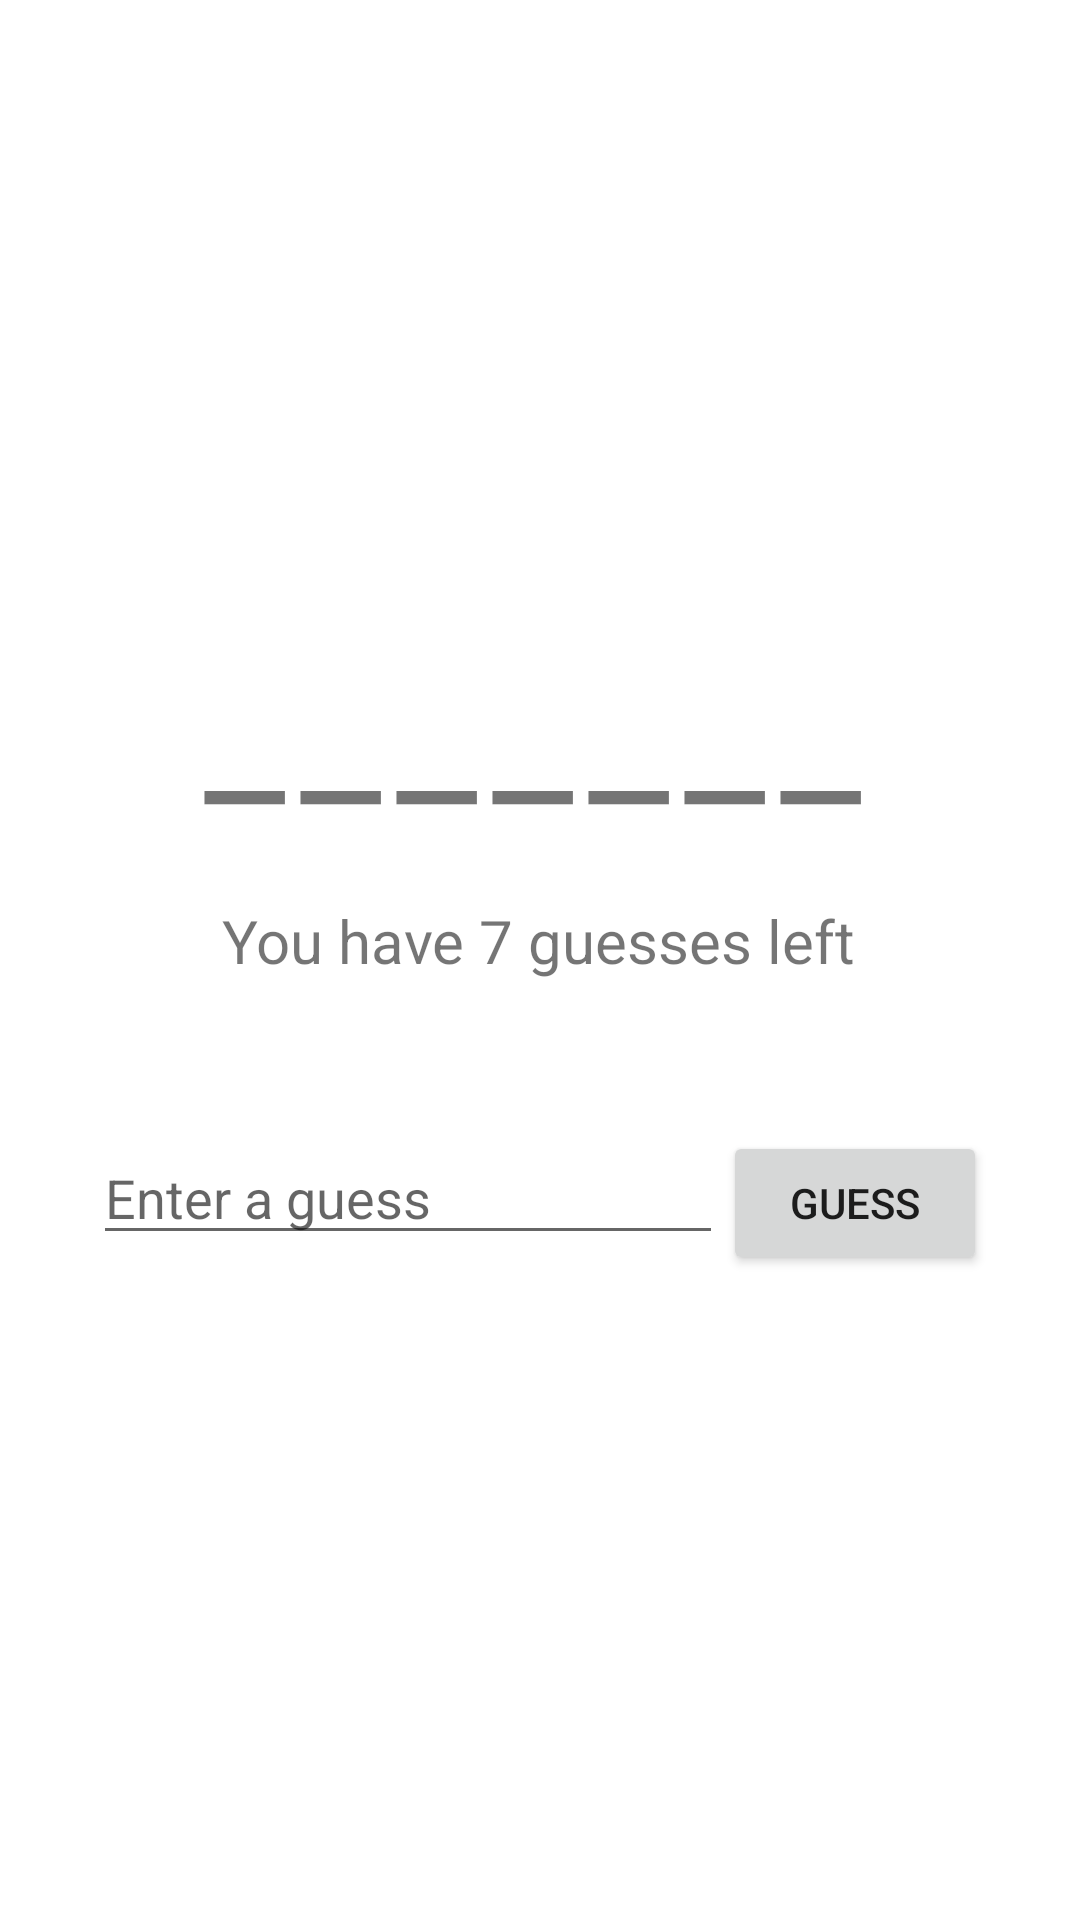

This screen was rendered from an Android layout file. Write that file and the resources it references.
<!-- AndroidManifest.xml: application theme Theme.Lecture17ExerAnil -->
<!-- res/layout/fragment_game.xml -->
<?xml version="1.0" encoding="utf-8"?>
<androidx.constraintlayout.widget.ConstraintLayout xmlns:android="http://schemas.android.com/apk/res/android"
    xmlns:app="http://schemas.android.com/apk/res-auto"
    xmlns:tools="http://schemas.android.com/tools"
    android:id="@+id/frameLayout"
    android:layout_width="match_parent"
    android:layout_height="match_parent"
    tools:context=".GameFragment">


    <LinearLayout
        android:id="@+id/LL1"
        android:layout_width="wrap_content"
        android:layout_height="wrap_content"
        android:orientation="horizontal"
        android:layout_marginTop="200dp"
        app:layout_constraintEnd_toEndOf="parent"
        app:layout_constraintStart_toStartOf="parent"
        app:layout_constraintTop_toTopOf="parent"
        >

        <TextView
            android:id="@+id/char1"
            android:layout_width="wrap_content"
            android:layout_height="wrap_content"
            android:layout_marginRight="5dp"
            android:text="_"
            android:textSize="60dp"
            android:layout_weight="1"/>

        <TextView
            android:id="@+id/char2"
            android:layout_width="wrap_content"
            android:layout_height="wrap_content"
            android:layout_marginRight="5dp"
            android:text="_"
            android:textSize="60dp"
            android:layout_weight="1" />

        <TextView
            android:id="@+id/char3"
            android:layout_width="wrap_content"
            android:layout_height="wrap_content"
            android:layout_marginRight="5dp"
            android:text="_"
            android:textSize="60dp"
            android:layout_weight="1"/>

        <TextView
            android:id="@+id/char4"
            android:layout_width="wrap_content"
            android:layout_height="wrap_content"
            android:layout_marginRight="5dp"
            android:text="_"
            android:textSize="60dp"
            android:layout_weight="1" />

        <TextView
            android:id="@+id/char5"
            android:layout_width="wrap_content"
            android:layout_height="wrap_content"
            android:layout_marginRight="5dp"
            android:text="_"
            android:textSize="60dp"
            android:layout_weight="1" />

        <TextView
            android:id="@+id/char6"
            android:layout_width="wrap_content"
            android:layout_height="wrap_content"
            android:layout_marginRight="5dp"
            android:text="_"
            android:textSize="60dp"
            android:layout_weight="1" />

        <TextView
            android:id="@+id/char7"
            android:layout_width="wrap_content"
            android:layout_height="wrap_content"
            android:layout_marginRight="5dp"
            android:text="_"
            android:textSize="60dp"
            android:layout_weight="1" />
    </LinearLayout>

    <TextView
        android:id="@+id/guesses"
        android:layout_width="wrap_content"
        android:layout_height="wrap_content"
        android:layout_marginTop="20dp"
        android:text="@string/guesses"
        app:layout_constraintEnd_toEndOf="parent"
        app:layout_constraintHorizontal_bias="0.498"
        app:layout_constraintStart_toStartOf="parent"
        app:layout_constraintTop_toBottomOf="@+id/LL1"
        android:textSize="20dp"/>

    <LinearLayout
        android:id="@+id/LL2"
        android:layout_width="wrap_content"
        android:layout_height="wrap_content"
        android:orientation="horizontal"
        android:layout_marginTop="50dp"
        app:layout_constraintEnd_toEndOf="parent"
        app:layout_constraintStart_toStartOf="parent"
        app:layout_constraintTop_toBottomOf="@+id/guesses"
        >

        <EditText
            android:id="@+id/enterGuess"
            android:layout_width="wrap_content"
            android:layout_height="wrap_content"
            android:layout_weight="1"
            android:ems="10"
            android:inputType="textPersonName"
            android:hint="Enter a guess" />

        <Button
            android:id="@+id/button"
            android:layout_width="wrap_content"
            android:layout_height="wrap_content"
            android:layout_weight="1"
            android:text="Guess" />
    </LinearLayout>

</androidx.constraintlayout.widget.ConstraintLayout>
<!-- resources referenced by this layout -->
<resources>
  <string name="guesses">You have 7 guesses left</string>
  <style name="Theme.Lecture17ExerAnil" parent="Theme.MaterialComponents.DayNight.DarkActionBar">
          
          <item name="colorPrimary">@color/purple_500</item>
          <item name="colorPrimaryVariant">@color/purple_700</item>
          <item name="colorOnPrimary">@color/white</item>
          
          <item name="colorSecondary">@color/teal_200</item>
          <item name="colorSecondaryVariant">@color/teal_700</item>
          <item name="colorOnSecondary">@color/black</item>
          
          <item name="android:statusBarColor" tools:targetApi="l">?attr/colorPrimaryVariant</item>
          
      </style>
  <!-- not gathered from this repository: default colours our renderer supplied (Android Studio template values) -->
  <color name="purple_500">#FF6200EE</color>
  <color name="purple_700">#FF3700B3</color>
  <color name="teal_200">#FF03DAC5</color>
  <color name="teal_700">#FF018786</color>
  <color name="black">#FF000000</color>
  <color name="white">#FFFFFFFF</color>
</resources>
